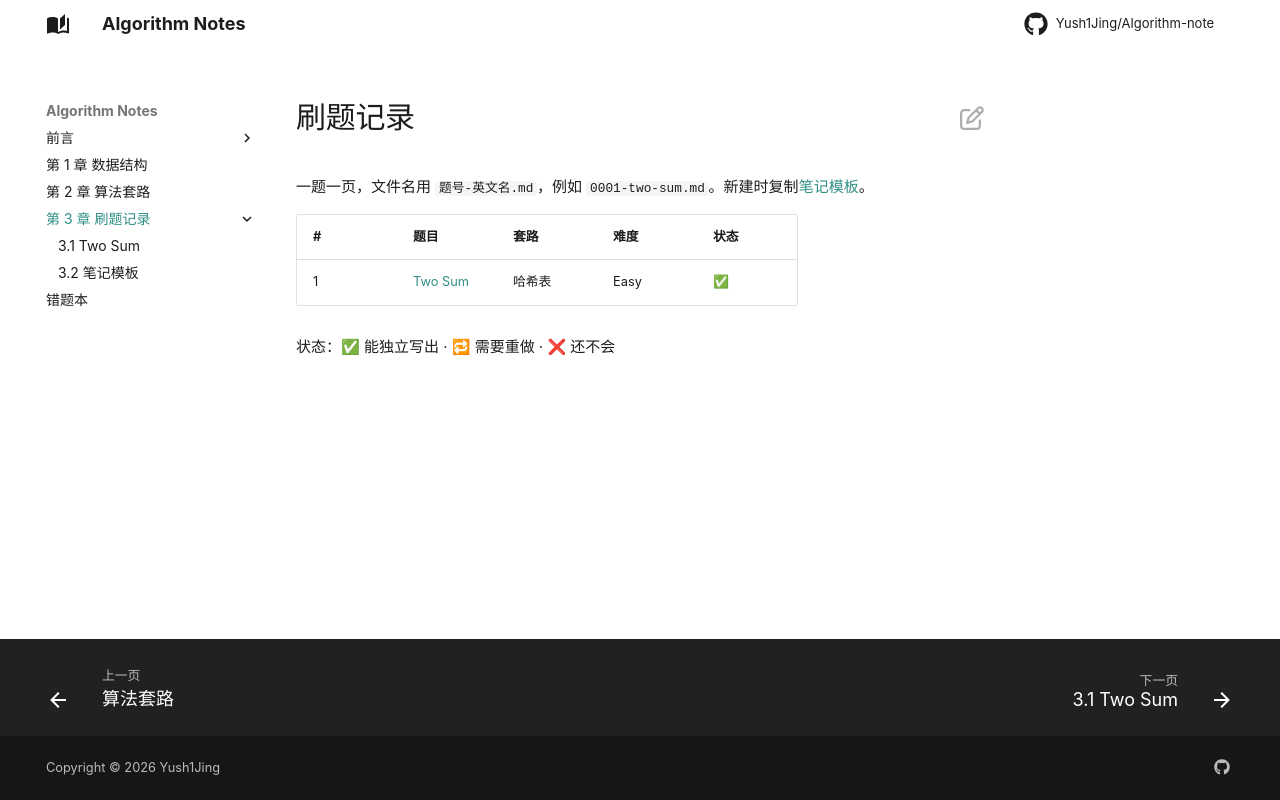

repository: Yush1Jing/Algorithm-note · page: problems/index.html · generator: mkdocs

# 刷题记录

一题一页，文件名用 `题号-英文名.md`，例如 `0001-two-sum.md`。新建时复制[笔记模板](template.md)。

| # | 题目 | 套路 | 难度 | 状态 |
|---|---|---|---|---|
| 1 | [Two Sum](0001-two-sum.md) | 哈希表 | Easy | ✅ |

状态：✅ 能独立写出 · 🔁 需要重做 · ❌ 还不会
